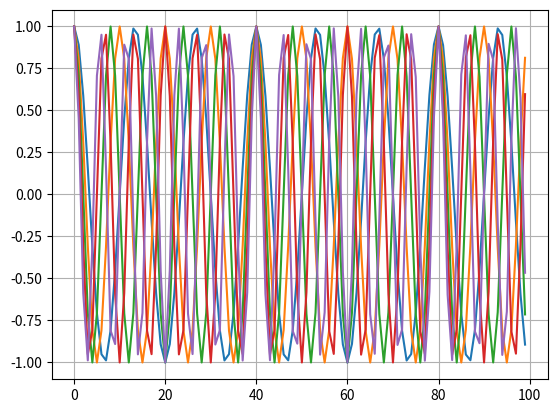

Source code (Python):
from scipy.fftpack import fft
import numpy as np
import matplotlib.pyplot as plt
from scipy import signal


Fdiscrete = 8e3
t = np.linspace(0, 1, int(Fdiscrete))
f = np.asarray([600, 800, 1000, 1200, 1400])
s3 = [[np.cos(2 * np.pi * fi * ti) for ti in t] for fi in f]
plt.figure(1)
for si in s3: plt.plot(si[0:100])
plt.grid()
plt.show()
